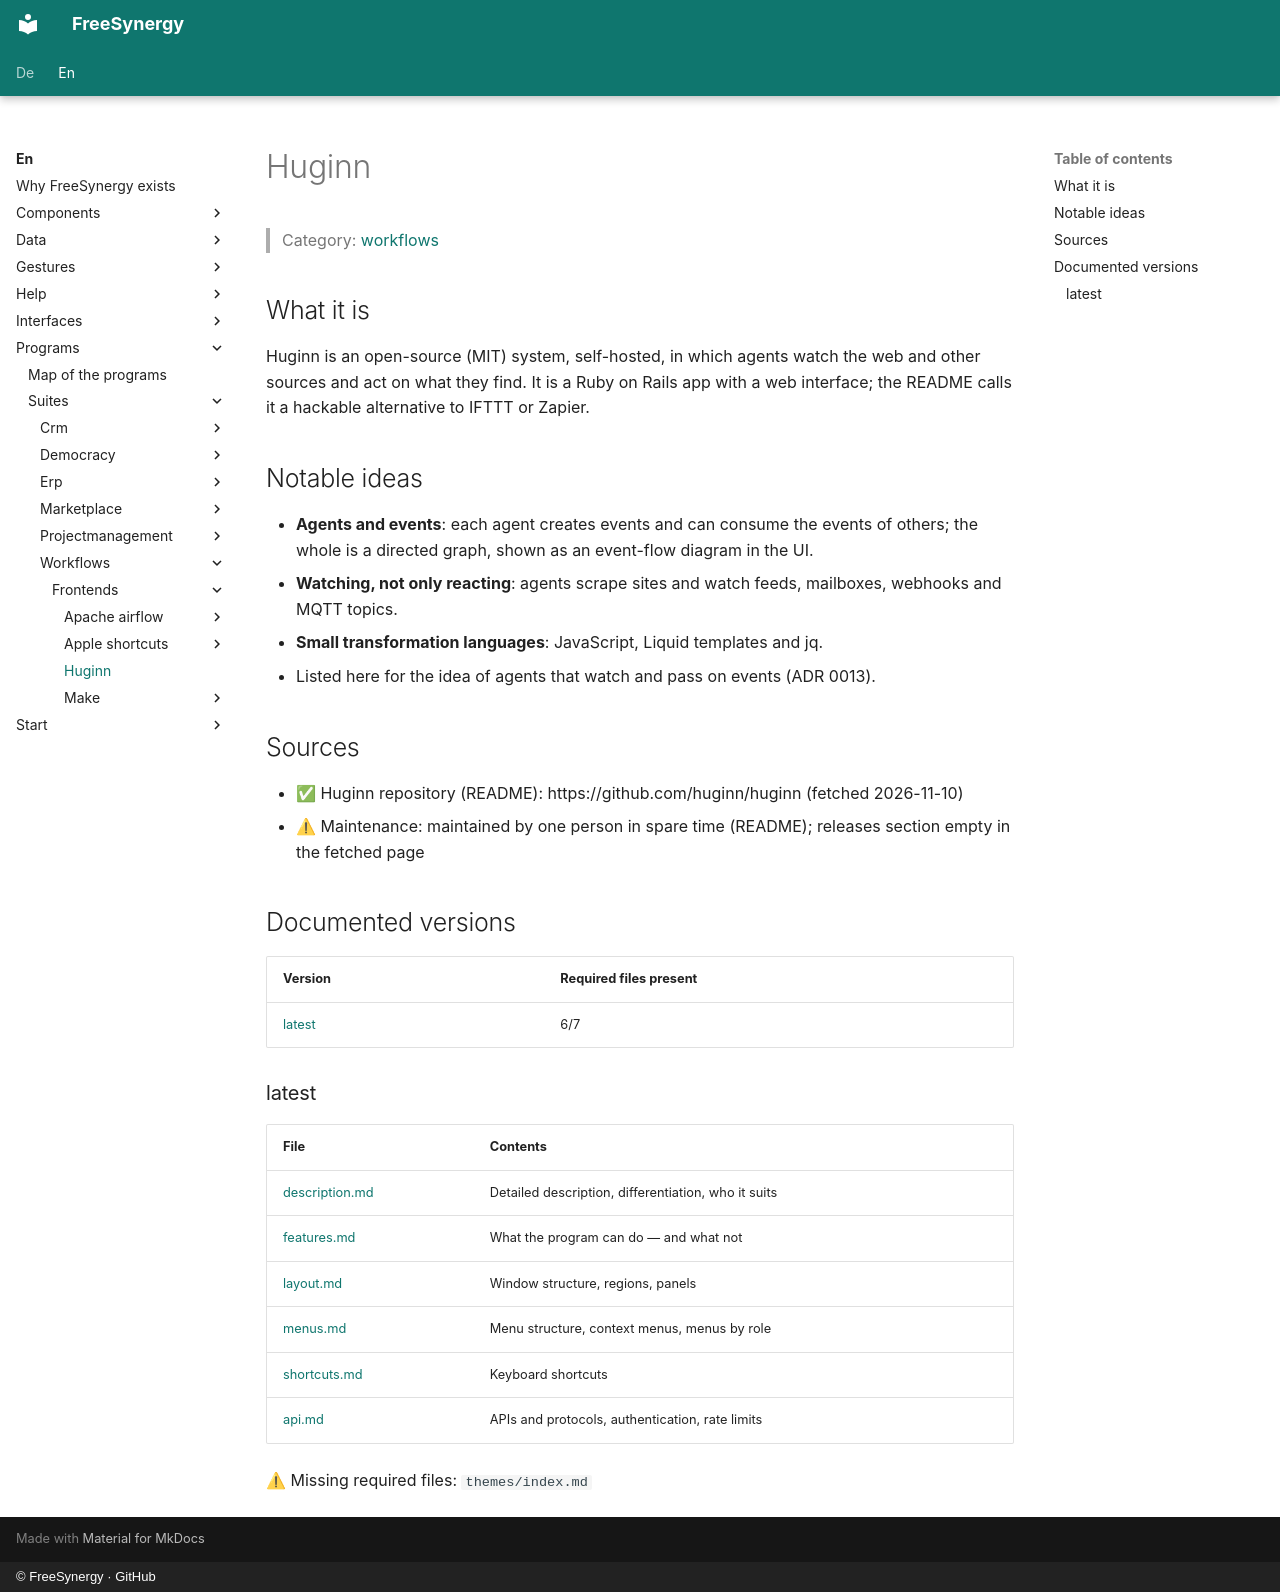

repository: FreeSynergy/fs-documentation · page: en/programs/suites/workflows/frontends/huginn/index.html · generator: mkdocs · copyright: © FreeSynergy · GitHub

# Huginn

> Category: [workflows](../../index.md)

## What it is

Huginn is an open-source (MIT) system, self-hosted, in which agents watch the web and other sources and act on what they find. It is a Ruby on Rails app with a web interface; the README calls it a hackable alternative to IFTTT or Zapier.

## Notable ideas

- **Agents and events**: each agent creates events and can consume the events of others; the whole is a directed graph, shown as an event-flow diagram in the UI.
- **Watching, not only reacting**: agents scrape sites and watch feeds, mailboxes, webhooks and MQTT topics.
- **Small transformation languages**: JavaScript, Liquid templates and jq.
- Listed here for the idea of agents that watch and pass on events (ADR 0013).

## Sources

- ✅ Huginn repository (README): https://github.com/huginn/huginn (fetched 2026-11-10)
- ⚠ Maintenance: maintained by one person in spare time (README); releases section empty in the fetched page

## Documented versions

<!-- gen:versions (scripts/gen_frontend_indexes.py) — edits inside are overwritten -->
| Version | Required files present |
|---------|------------------------|
| [latest](latest/description.md) | 6/7 |

### latest

| File | Contents |
|------|----------|
| [description.md](latest/description.md) | Detailed description, differentiation, who it suits |
| [features.md](latest/features.md) | What the program can do — and what not |
| [layout.md](latest/layout.md) | Window structure, regions, panels |
| [menus.md](latest/menus.md) | Menu structure, context menus, menus by role |
| [shortcuts.md](latest/shortcuts.md) | Keyboard shortcuts |
| [api.md](latest/api.md) | APIs and protocols, authentication, rate limits |

⚠ Missing required files: `themes/index.md`
<!-- /gen:versions -->
